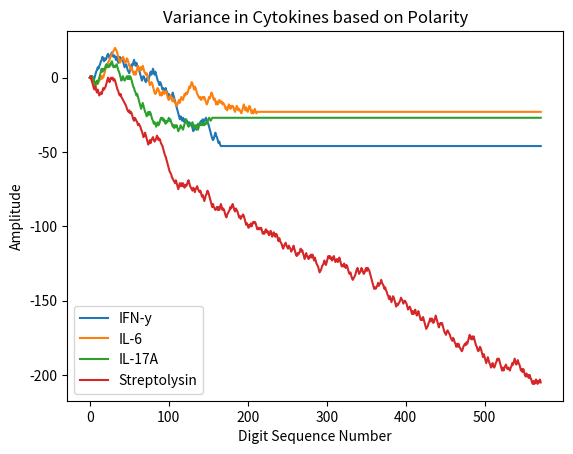

Here is the Python script that generated this plot:
#!/usr/bin/env python3
# -*- coding: utf-8 -*-
"""
Created on Tue Aug  6 15:02:20 2019

[redacted]
"""

import matplotlib.pyplot as plt



IFNy = "MKYTSYILAFQLCIVLGSLGCYCQDPYVKEAENLKKYFNAGHSDVADNGTLFLGILKNWKEESDRKIMQSQIVSFYFKLFKNFKDDQSIQKSVETIKEDMNVKFFNSNKKKRDDFEKLTNYSVTDLNVQRKAIHELIQVMAELSPAAKTGKRKRSQMLFRGRRASQ"
IL6 = "MNSFSTSAFGPVAFSLGLLLVLPAAFPAPVPPGEDSKDVAAPHRQPLTSSERIDKQIRYILDGISALRKETCNKSNMCESSKEALAENNLNLPKMAEKDGCFQSGFNEETCLVKIITGLLEFEVYLEYLQNRFESSEEQARAVQMSTKVLIQFLQKKAKNLDAITTPDPTTNASLLTKLQAQNQWLQDMTTHLILRSFKEFLQSSLRALRQM"
IL17 ="MTPGKTSLVSLLLLLSLEAIVKAGITIPRNPGCPNSEDKNFPRTVMVNLNIHNRNTNTNPKRSSDYYNRSTSPWNLHRNEDPERYPSVIWEAKCRHLGCINADGNVDYHMNSVPIQQEILVLRREPPHCPNSFRLEKILVSVGCTCVTPIVHHVA"
Streptolysin = "MSNKKTFKKYSRVAGLLTAALIIGNLVTANAESNKQNTASTETTTTNEQPKPESSELTTEKAGQKTDDMLNSNDMIKLAPKEMPLESAEKEEKKSEDKKKSEEDHTEEINDKIYSLNYNELEVLAKNGETIENFVPKEGVKKADKFIVIERKKKNINTTPVDISIIDSVTDRTYPAALQLANKGFTENKPDAVVTKRNPQKIHIDLPGMGDKATVEVNDPTYANVSTAIDNLVNQWHDNYSGGNTLPARTQYTESMVYSKSQIEAALNVNSKILDGTLGIDFKSISKGEKKVMIAAYKQIFYTVSANLPNNPADVFDKSVTFKELQRKGVSNEAPPLFVSNVAYGRTVFVKLETSSKSNDVEAAFSAALKGTDVKTNGKYSDILENSSFTAVVLGGDAAEHNKVVTKDFDVIRNVIKDNATFSRKNPAYPISYTSVFLKNNKIAGVNNRTEYVETTSTEYTSGKINLSHQGAYVAQYEILWDEINYDDKGKEVITKRRWDNNWYSKTSPFSTVIPLGANSRNIRIMARECTGLAWEWWRKVIDERDVKLSKEINVNISGSTLSPYGSITYK"

a = len(IFNy)
b = len(IL6)
c = len(IL17)
d = len(Streptolysin)

if (a >= b) and (a>=c) and (a>=d):
    largest = a
elif (b>=a) and (b>=c) and (b>=d):
    largest = b
elif (c>=a) and (c>=b) and (c>=d):
    largest = c
else:
    largest = d

length = largest + 1

digitsequenceNo = list(range(0,length))  #[0, len(IFNy)]

Amplitude1 = [-46] * length #list(range(0,len(IL6))) #[0,len(IFNy)]

j=0
x=1
i=0
while i<len(IFNy):
    Amplitude1[0]= 0
    if IFNy [j] == "F" or IFNy[j] == "L" or IFNy[j] == "I" or IFNy[j] == "Y" or IFNy[j]== "W":
        Amplitude1[x] = 2 + Amplitude1[(x-1)]
        i += 1
        j+=1
        x += 1
    elif IFNy[j]== "M" or IFNy[j] == "V" or IFNy[j]== "A" or IFNy[j] == "P" or IFNy[j]== "C":
        Amplitude1[x] = 1 + Amplitude1[(x-1)]
        i+=1
        j+=1
        x += 1 
    elif IFNy[j] == "T" or IFNy[j] == "H" or IFNy[j]== "Q" or IFNy[j] == "E" or IFNy[j] == "G":
        Amplitude1[x] = -1 + Amplitude1[(x-1)]
        i+=1
        j+=1
        x+= 1
    elif IFNy[j]== "S" or IFNy[j] == "N" or IFNy[j] == "K" or IFNy[j] == "D" or IFNy[j] == "R":
        Amplitude1[x] = -2 + Amplitude1[(x-1)]
        i+=1
        j+=1
        x+=1
    else:
        Amplitude1[x] = 0 + Amplitude1[(x-1)]
        x+=1
        i+=1
        
print(Amplitude1)        
        
Amplitude2 = [-23] * length #[0,len(IFNy)]

j=0
x=1
i=0
while i<len(IL6):
    Amplitude2[0]= 0
    if IL6 [j] == "F" or IL6[j] == "L" or IL6[j] == "I" or IL6[j] == "Y" or IL6[j]== "W":
        Amplitude2[x] = 2 + Amplitude2[(x-1)]
        i += 1
        j+=1
        x += 1
    elif IL6[j]== "M" or IL6[j] == "V" or IL6[j]== "A" or IL6[j] == "P" or IL6[j]== "C":
        Amplitude2[x] = 1 + Amplitude2[(x-1)]
        i+=1
        j+=1
        x += 1 
    elif IL6[j] == "T" or IL6[j] == "H" or IL6[j]== "Q" or IL6[j] == "E" or IL6[j] == "G":
        Amplitude2[x] = -1 + Amplitude2[(x-1)]
        i+=1
        j+=1
        x+= 1
    elif IL6[j]== "S" or IL6[j] == "N" or IL6[j] == "K" or IL6[j] == "D" or IL6[j] == "R":
        Amplitude2[x] = -2 + Amplitude2[(x-1)]
        i+=1
        j+=1
        x+=1
    else:
        Amplitude2[x] = 0 + Amplitude2[(x-1)]
        x+=1
        i+=1
print (Amplitude2)

Amplitude3 = [-27] * length

j=0
x=1
i=0
while i<len(IL17):
    Amplitude3[0]=0
    if IL17 [j] == "F" or IL17[j] == "L" or IL17[j] == "I" or IL17[j] == "Y" or IL17[j]== "W":
        Amplitude3[x] = 2 + Amplitude3[(x-1)]
        i += 1
        j+=1
        x += 1
    elif IL17[j]== "M" or IL17[j] == "V" or IL17[j]== "A" or IL17[j] == "P" or IL17[j]== "C":
        Amplitude3[x] = 1 + Amplitude3[(x-1)]
        i+=1
        j+=1
        x += 1 
    elif IL17[j] == "T" or IL17[j] == "H" or IL17[j]== "Q" or IL17[j] == "E" or IL17[j] == "G":
        Amplitude3[x] = -1 + Amplitude3[(x-1)]
        i+=1
        j+=1
        x+= 1
    elif IL17[j]== "S" or IL17[j] == "N" or IL17[j] == "K" or IL17[j] == "D" or IL17[j] == "R":
        Amplitude3[x] = -2 + Amplitude3[(x-1)]
        i+=1
        j+=1
        x+=1
    else:
        Amplitude3[x] = 0
        x+=1
        i+=1
print(Amplitude3)

Amplitude4 = [-46] * length #list(range(0,len(IL6))) #[0,len(Streptolysin)]

j=0
x=1
i=0
while i<len(Streptolysin):
    Amplitude4[0]= 0
    if Streptolysin [j] == "F" or Streptolysin[j] == "L" or Streptolysin[j] == "I" or Streptolysin[j] == "Y" or Streptolysin[j]== "W":
        Amplitude4[x] = 2 + Amplitude4[(x-1)]
        i += 1
        j+=1
        x += 1
    elif Streptolysin[j]== "M" or Streptolysin[j] == "V" or Streptolysin[j]== "A" or Streptolysin[j] == "P" or Streptolysin[j]== "C":
        Amplitude4[x] = 1 + Amplitude4[(x-1)]
        i+=1
        j+=1
        x += 1 
    elif Streptolysin[j] == "T" or Streptolysin[j] == "H" or Streptolysin[j]== "Q" or Streptolysin[j] == "E" or Streptolysin[j] == "G":
        Amplitude4[x] = -1 + Amplitude4[(x-1)]
        i+=1
        j+=1
        x+= 1
    elif Streptolysin[j]== "S" or Streptolysin[j] == "N" or Streptolysin[j] == "K" or Streptolysin[j] == "D" or Streptolysin[j] == "R":
        Amplitude4[x] = -2 + Amplitude4[(x-1)]
        i+=1
        j+=1
        x+=1
    else:
        Amplitude4[x] = 0 + Amplitude4[(x-1)]
        x+=1
        i+=1
        
print(Amplitude4)      


plt.plot(digitsequenceNo,Amplitude1, label = 'IFN-y')
plt.plot(digitsequenceNo,Amplitude2, label = 'IL-6')
plt.plot(digitsequenceNo,Amplitude3, label = 'IL-17A')
plt.plot(digitsequenceNo,Amplitude4, label = 'Streptolysin')
plt.xlabel('Digit Sequence Number')
plt.ylabel('Amplitude')
plt.title('Variance in Cytokines based on Polarity')
plt.legend()
plt.show()